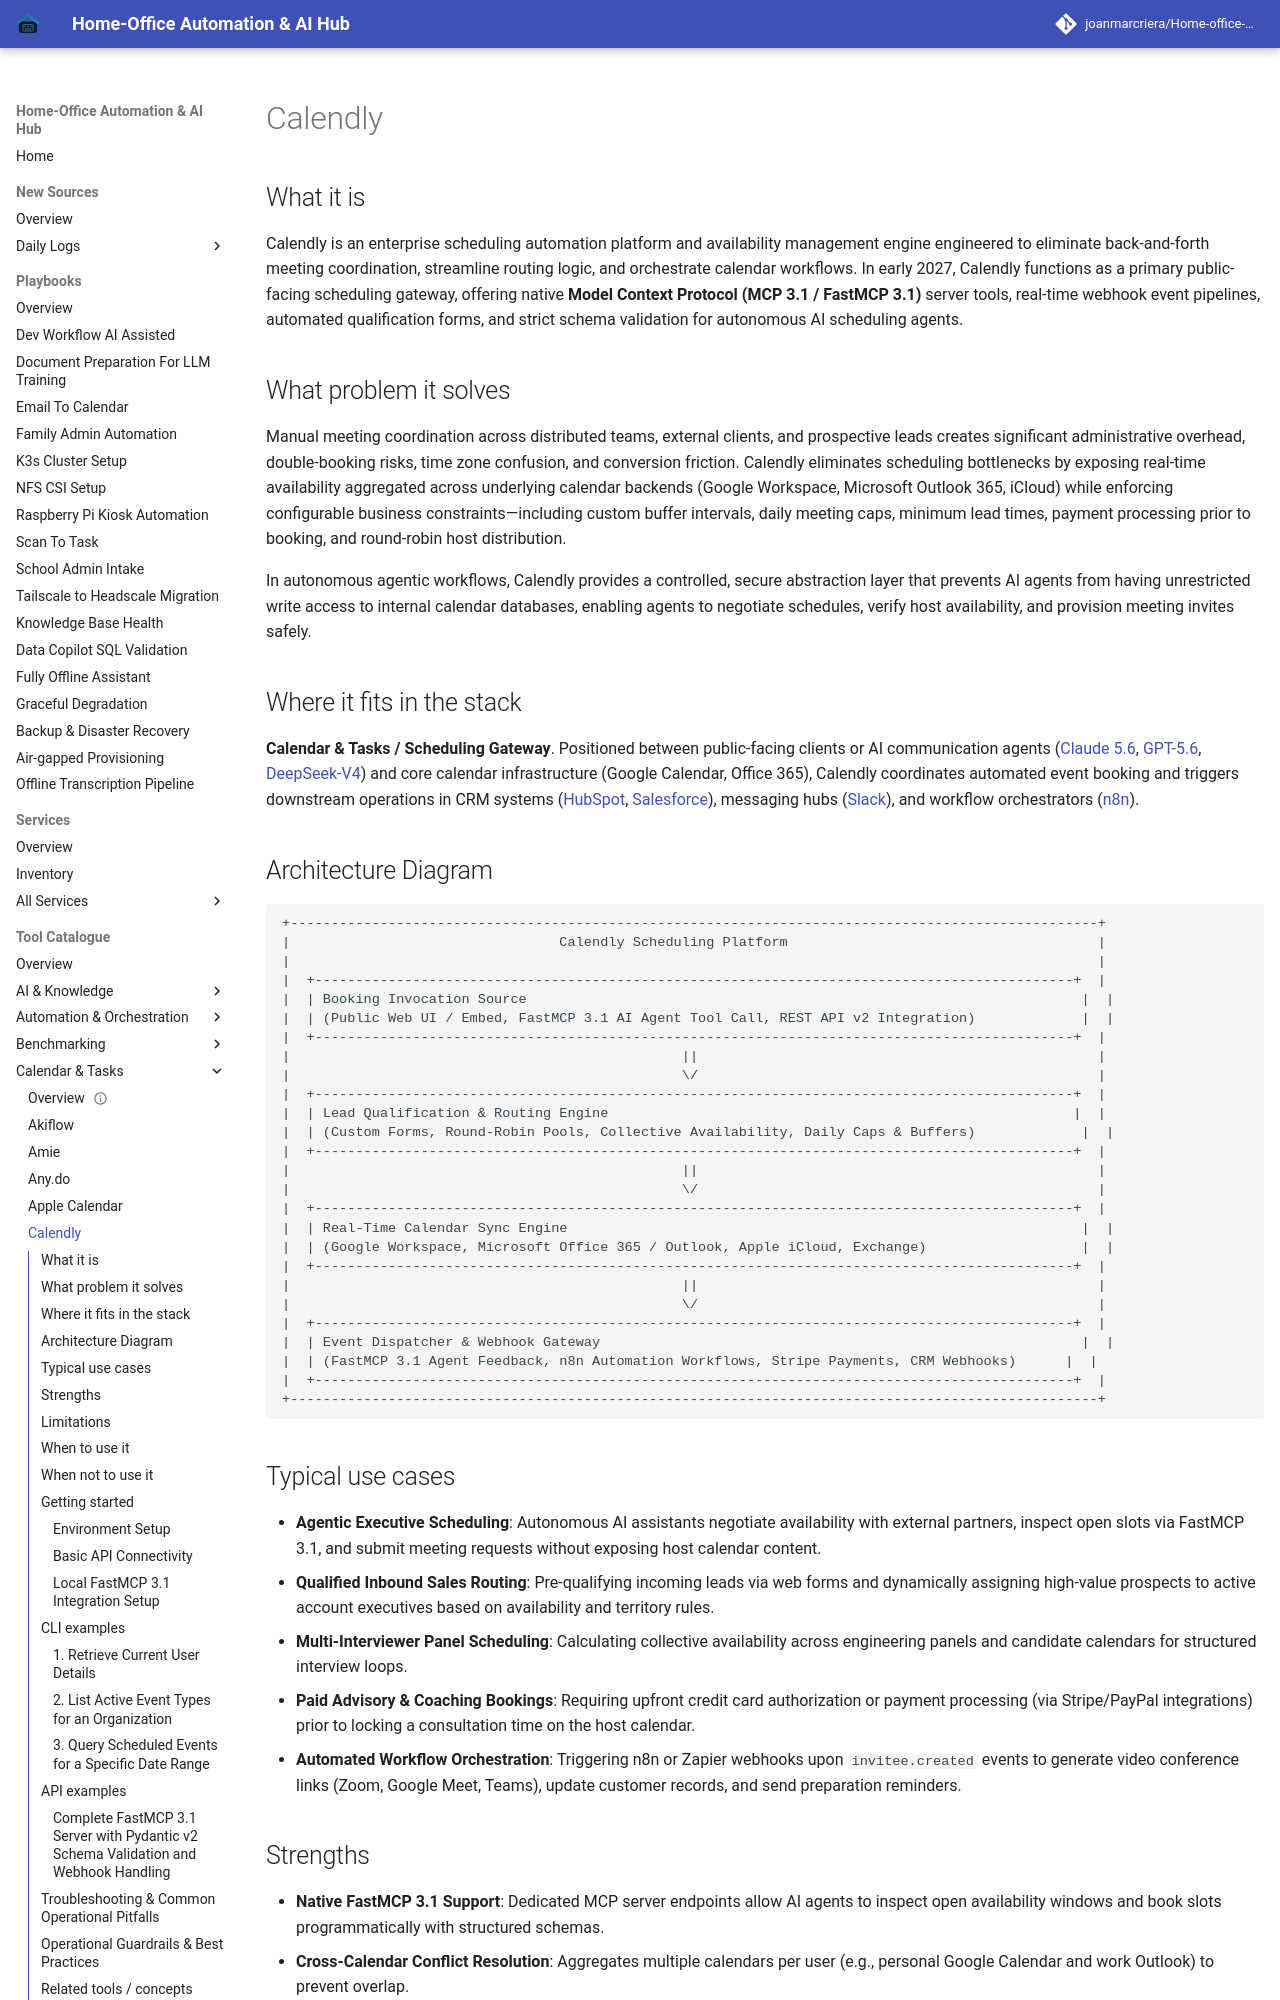

repository: joanmarcriera/Home-office-automations · page: tools/calendar_tasks/calendly/index.html · generator: mkdocs

# Calendly

## What it is
Calendly is an enterprise scheduling automation platform and availability management engine engineered to eliminate back-and-forth meeting coordination, streamline routing logic, and orchestrate calendar workflows. In early 2027, Calendly functions as a primary public-facing scheduling gateway, offering native **Model Context Protocol (MCP 3.1 / FastMCP 3.1)** server tools, real-time webhook event pipelines, automated qualification forms, and strict schema validation for autonomous AI scheduling agents.

## What problem it solves
Manual meeting coordination across distributed teams, external clients, and prospective leads creates significant administrative overhead, double-booking risks, time zone confusion, and conversion friction. Calendly eliminates scheduling bottlenecks by exposing real-time availability aggregated across underlying calendar backends (Google Workspace, Microsoft Outlook 365, iCloud) while enforcing configurable business constraints—including custom buffer intervals, daily meeting caps, minimum lead times, payment processing prior to booking, and round-robin host distribution.

In autonomous agentic workflows, Calendly provides a controlled, secure abstraction layer that prevents AI agents from having unrestricted write access to internal calendar databases, enabling agents to negotiate schedules, verify host availability, and provision meeting invites safely.

## Where it fits in the stack
**Calendar & Tasks / Scheduling Gateway**. Positioned between public-facing clients or AI communication agents ([Claude 5.6](../providers/anthropic.md), [GPT-5.6](../ai_knowledge/openai.md), [DeepSeek-V4](../providers/deepseek.md)) and core calendar infrastructure (Google Calendar, Office 365), Calendly coordinates automated event booking and triggers downstream operations in CRM systems ([HubSpot](../enterprise/hubspot.md), [Salesforce](../enterprise/salesforce.md)), messaging hubs ([Slack](../enterprise/slack.md)), and workflow orchestrators ([n8n](../../services/n8n.md)).
